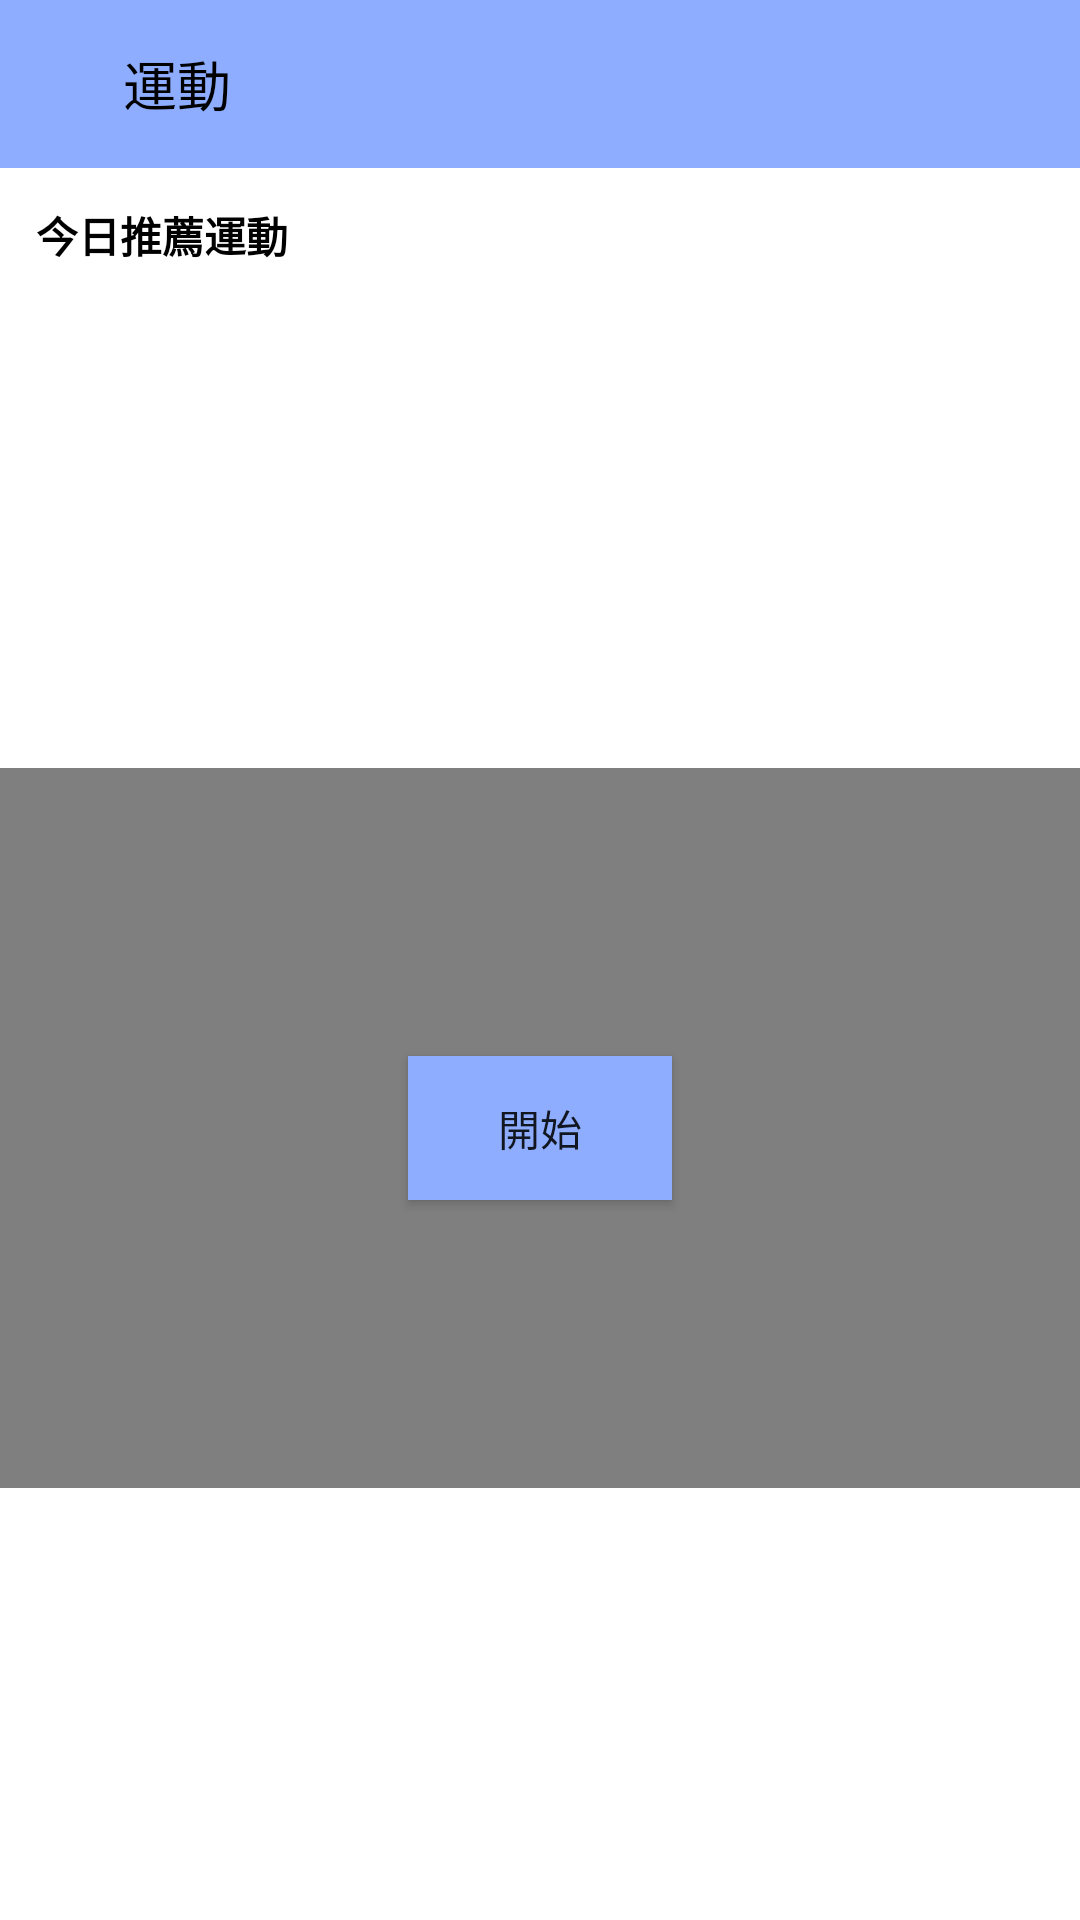

Layout XML and referenced resources for this Android screen:
<!-- AndroidManifest.xml: application theme Theme.SilverHaired -->
<!-- res/layout/exercise_detail_activity_layout.xml -->
<?xml version="1.0" encoding="utf-8"?>
<LinearLayout xmlns:android="http://schemas.android.com/apk/res/android"
    android:orientation="vertical"
    android:layout_width="match_parent"
    android:layout_height="match_parent">

    <LinearLayout
        android:background="@color/main_color"
        android:id="@+id/linearlayout_actionbar"
        android:orientation="horizontal"
        android:layout_width="match_parent"
        android:layout_height="56dp">

        <ImageView
            android:id="@+id/imageview_back"
            android:layout_marginStart="12dp"
            android:layout_gravity="center"
            android:src="@drawable/arrow_back"
            android:layout_width="24dp"
            android:layout_height="24dp">
        </ImageView>

        <TextView
            android:id="@+id/textview_titles"
            android:textColor="#000000"
            android:textSize="18dp"
            android:layout_marginStart="5dp"
            android:text="運動"
            android:layout_gravity="center"
            android:layout_width="wrap_content"
            android:layout_height="wrap_content">
        </TextView>

    </LinearLayout>

    <LinearLayout
        android:orientation="vertical"
        android:layout_width="match_parent"
        android:layout_height="48dp">

        <TextView
            android:textStyle="bold"
            android:textColor="@color/black"
            android:layout_marginTop="12dp"
            android:layout_marginStart="12dp"
            android:text="今日推薦運動"
            android:layout_width="wrap_content"
            android:layout_height="wrap_content">
        </TextView>

    </LinearLayout>

    <LinearLayout
        android:gravity="center"
        android:layout_marginTop="12dp"
        android:orientation="vertical"
        android:layout_width="match_parent"
        android:layout_height="140dp">

        <TextView
            android:textSize="18dp"
            android:id="@+id/textview_description"
            android:textColor="@color/black"
            android:text=""
            android:layout_width="wrap_content"
            android:layout_height="wrap_content">
        </TextView>

    </LinearLayout>

    <RelativeLayout
        android:gravity="center"
        android:layout_width="match_parent"
        android:layout_height="240dp">

        <FrameLayout
            android:background="@color/white"
            android:layout_width="match_parent"
            android:layout_height="match_parent">

            <WebView
                android:id="@+id/webview_video"
                android:layout_width="match_parent"
                android:layout_height="match_parent">
            </WebView>

            <RelativeLayout
                android:clickable="true"
                android:background="@color/transparent"
                android:layout_width="match_parent"
                android:layout_height="match_parent">

                <Button
                    android:background="@color/main_color"
                    android:id="@+id/button_start"
                    android:layout_centerInParent="true"
                    android:text="開始"
                    android:layout_width="wrap_content"
                    android:layout_height="wrap_content">
                </Button>

            </RelativeLayout>








        </FrameLayout>



    </RelativeLayout>

</LinearLayout>
<!-- resources referenced by this layout -->
<resources>
  <color name="black">#FF000000</color>
  <color name="main_color">#8EADFF</color>
  <color name="transparent">#00000000</color>
  <color name="white">#FFFFFFFF</color>
  <style name="Theme.SilverHaired" parent="Theme.MaterialComponents.DayNight.NoActionBar">
          
          <item name="colorPrimary">@color/main_color</item>
          <item name="colorPrimaryVariant">@color/purple_700</item>
          <item name="colorOnPrimary">@color/white</item>
          
          <item name="colorSecondary">@color/teal_200</item>
          <item name="colorSecondaryVariant">@color/teal_700</item>
          <item name="colorOnSecondary">@color/black</item>
          
          <item name="android:statusBarColor" tools:targetApi="l">?attr/colorPrimaryVariant</item>
          
      </style>
  <color name="purple_700">#FF3700B3</color>
  <color name="teal_200">#FF03DAC5</color>
  <color name="teal_700">#FF018786</color>
</resources>
